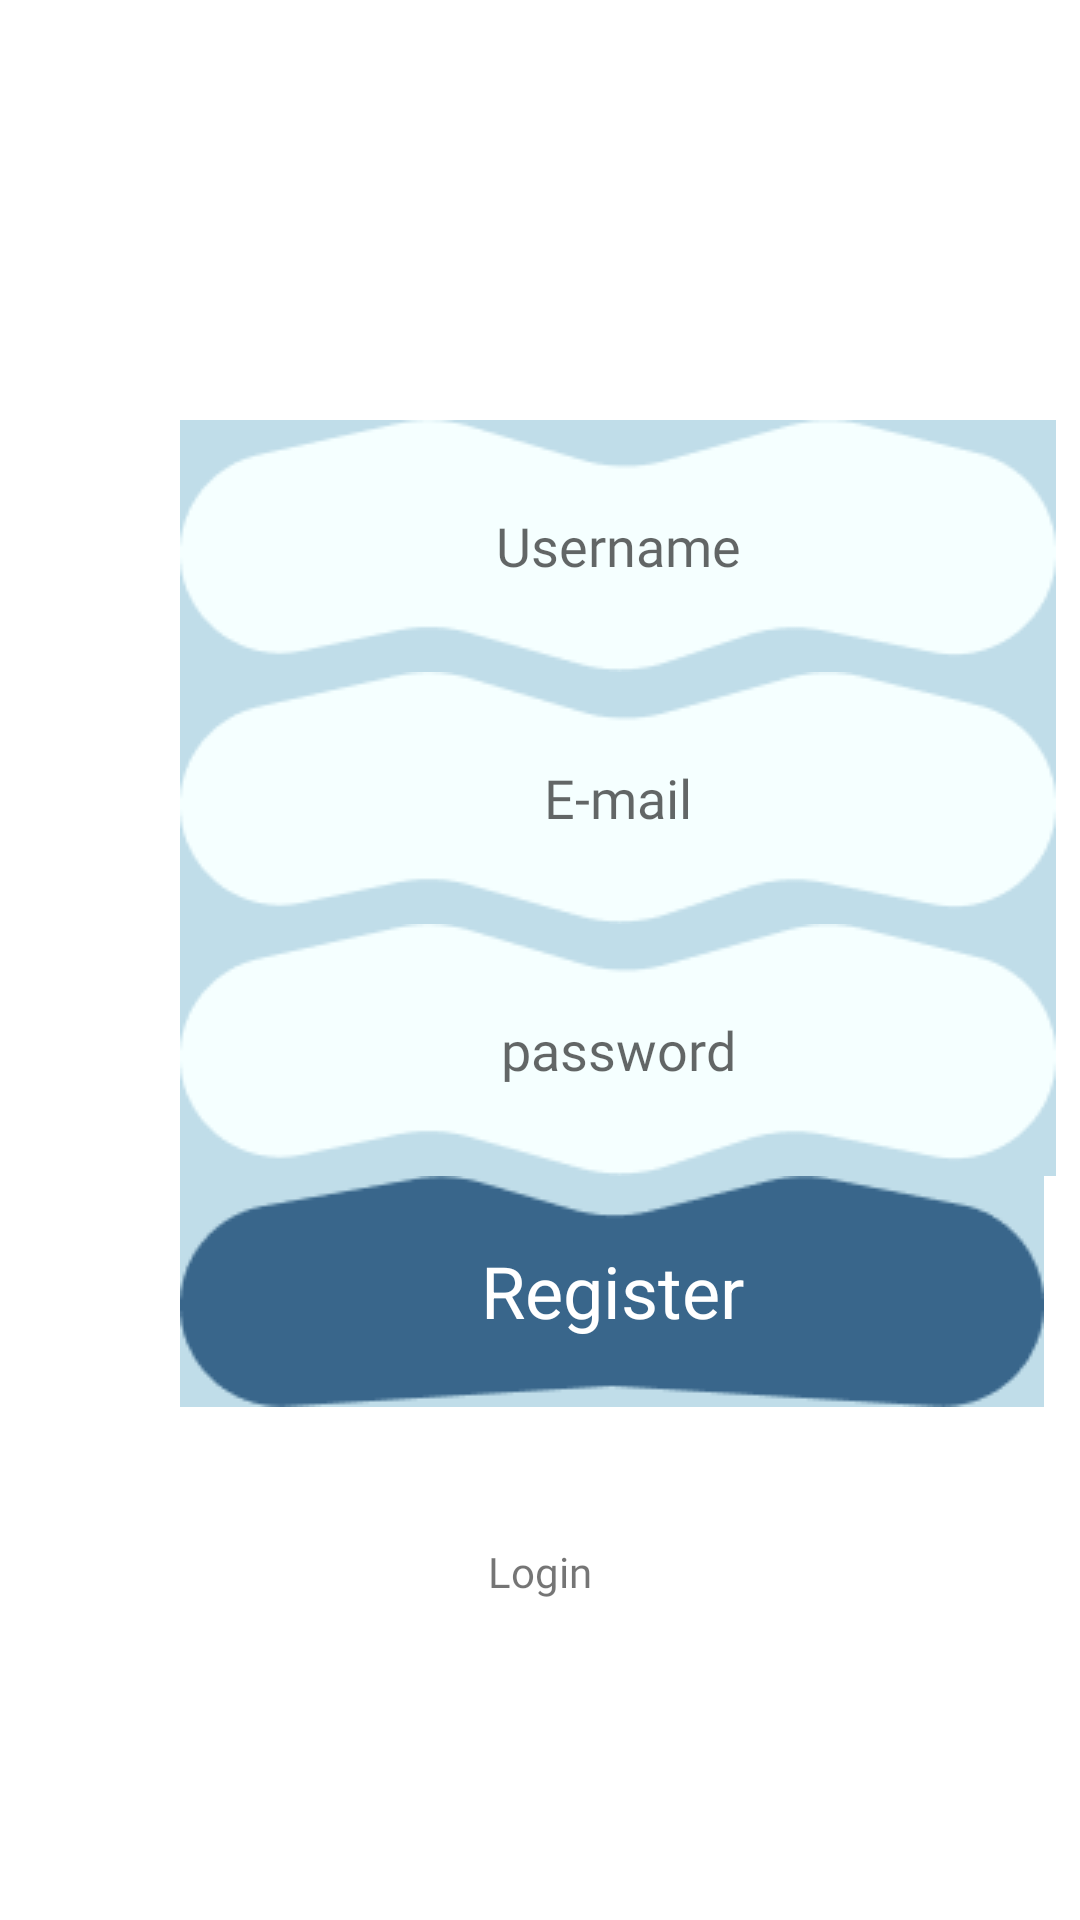

Layout XML and referenced resources for this Android screen:
<!-- AndroidManifest.xml: application theme Theme.MyApplication -->
<!-- res/layout/activity_register.xml -->
<?xml version="1.0" encoding="utf-8"?>
<RelativeLayout xmlns:android="http://schemas.android.com/apk/res/android"
    android:layout_width="match_parent"
    android:layout_height="match_parent">


    <RelativeLayout
        android:id="@+id/TILUsername"
        android:layout_width="wrap_content"
        android:layout_height="wrap_content"
        android:layout_marginStart="60dp"
        android:layout_marginTop="140dp">

        <ImageButton
            android:id="@+id/btn2"
            android:layout_width="wrap_content"
            android:layout_height="wrap_content"

            android:background="#c0dde9"
            android:src="@drawable/et_background">

        </ImageButton>

        <EditText
            android:id="@+id/ETUsername"
            android:layout_width="260dp"
            android:layout_height="wrap_content"
            android:layout_centerInParent="true"
            android:background="@android:color/transparent"
            android:fontFamily="@font/charger"
            android:gravity="center"
            android:hint="@string/username"
            android:inputType="textEmailAddress" />

    </RelativeLayout>


    <RelativeLayout
        android:id="@+id/TILEnterEmail"
        android:layout_width="wrap_content"
        android:layout_height="wrap_content"
        android:layout_below="@+id/TILUsername"
        android:layout_marginStart="60dp"
        android:layout_marginTop="0dp">

        <ImageButton
            android:id="@+id/btn3"
            android:layout_width="wrap_content"
            android:layout_height="wrap_content"

            android:background="#c0dde9"
            android:contentDescription="TODO"
            android:src="@drawable/et_background">

        </ImageButton>

        <EditText
            android:id="@+id/ETEmail"
            android:layout_width="260dp"
            android:layout_height="wrap_content"
            android:layout_centerInParent="true"
            android:background="@android:color/transparent"
            android:fontFamily="@font/charger"
            android:gravity="center"
            android:hint="@string/e_mail"
            android:inputType="textEmailAddress" />

    </RelativeLayout>

    <RelativeLayout
        android:id="@+id/TILPassword"
        android:layout_width="wrap_content"
        android:layout_height="wrap_content"
        android:layout_below="@+id/TILEnterEmail"
        android:layout_marginStart="60dp"

        >

        <ImageButton
            android:id="@+id/btn4"
            android:layout_width="wrap_content"
            android:layout_height="wrap_content"
            android:background="#c0dde9"
            android:contentDescription="TODO"
            android:src="@drawable/et_background">

        </ImageButton>

        <EditText
            android:id="@+id/ETPassword"
            android:layout_width="260dp"
            android:layout_height="wrap_content"
            android:layout_centerInParent="true"
            android:autofillHints="password"
            android:background="@android:color/transparent"
            android:fontFamily="@font/charger"
            android:gravity="center"
            android:hint="@string/password"
            android:inputType="textPassword" />

    </RelativeLayout>


    <RelativeLayout
        android:id="@+id/rlBtn"
        android:layout_width="wrap_content"
        android:layout_height="wrap_content"
        android:layout_below="@id/TILPassword"
        android:layout_marginStart="60dp">

        <ImageButton
            android:id="@+id/BTRegister"
            android:layout_width="wrap_content"
            android:layout_height="wrap_content"

            android:background="#c0dde9"
            android:src="@drawable/btn_img">

        </ImageButton>

        <TextView
            android:layout_width="100sp"
            android:layout_height="40sp"
            android:layout_centerInParent="true"
            android:gravity="center"
            android:text="@string/register"
            android:textColor="@color/white"
            android:textSize="24sp">

        </TextView>
    </RelativeLayout>

    <TextView
        android:id="@+id/TVLoginINRegister"
        android:layout_width="match_parent"
        android:layout_height="50dp"
        android:layout_below="@+id/rlBtn"
        android:layout_marginStart="130dp"
        android:layout_marginTop="30dp"
        android:layout_marginEnd="130dp"
        android:fontFamily="@font/charger"
        android:gravity="center"
        android:text="@string/login" />

</RelativeLayout>
<!-- resources referenced by this layout -->
<resources>
  <color name="white">#FFFFFFFF       </color>
  <!-- drawable btn_img: png bitmap (drawable, 2093 bytes) -->
  <!-- drawable et_background: png bitmap (drawable, 2105 bytes) -->
  <string name="e_mail">E-mail</string>
  <string name="login">Login</string>
  <string name="password">password</string>
  <string name="register">Register</string>
  <string name="username">Username</string>
  <style name="Theme.MyApplication" parent="Theme.MaterialComponents.DayNight.NoActionBar">
          
          <item name="colorPrimary">@color/purple_500</item>
          <item name="colorPrimaryVariant">@color/purple_700</item>
          <item name="colorOnPrimary">@color/white</item>
          
          <item name="colorSecondary">@color/teal_200</item>
          <item name="colorSecondaryVariant">@color/teal_700</item>
          <item name="colorOnSecondary">@color/black</item>
          
          <item name="android:statusBarColor">@color/primary_red</item>
          
      </style>
  <color name="purple_500">#FF6200EE  </color>
  <color name="purple_700">#FF3700B3  </color>
  <color name="teal_200">#FF03DAC5    </color>
  <color name="teal_700">#FF018786    </color>
  <color name="black">#FF000000       </color>
  <color name="primary_red">#39668b   </color>
</resources>
